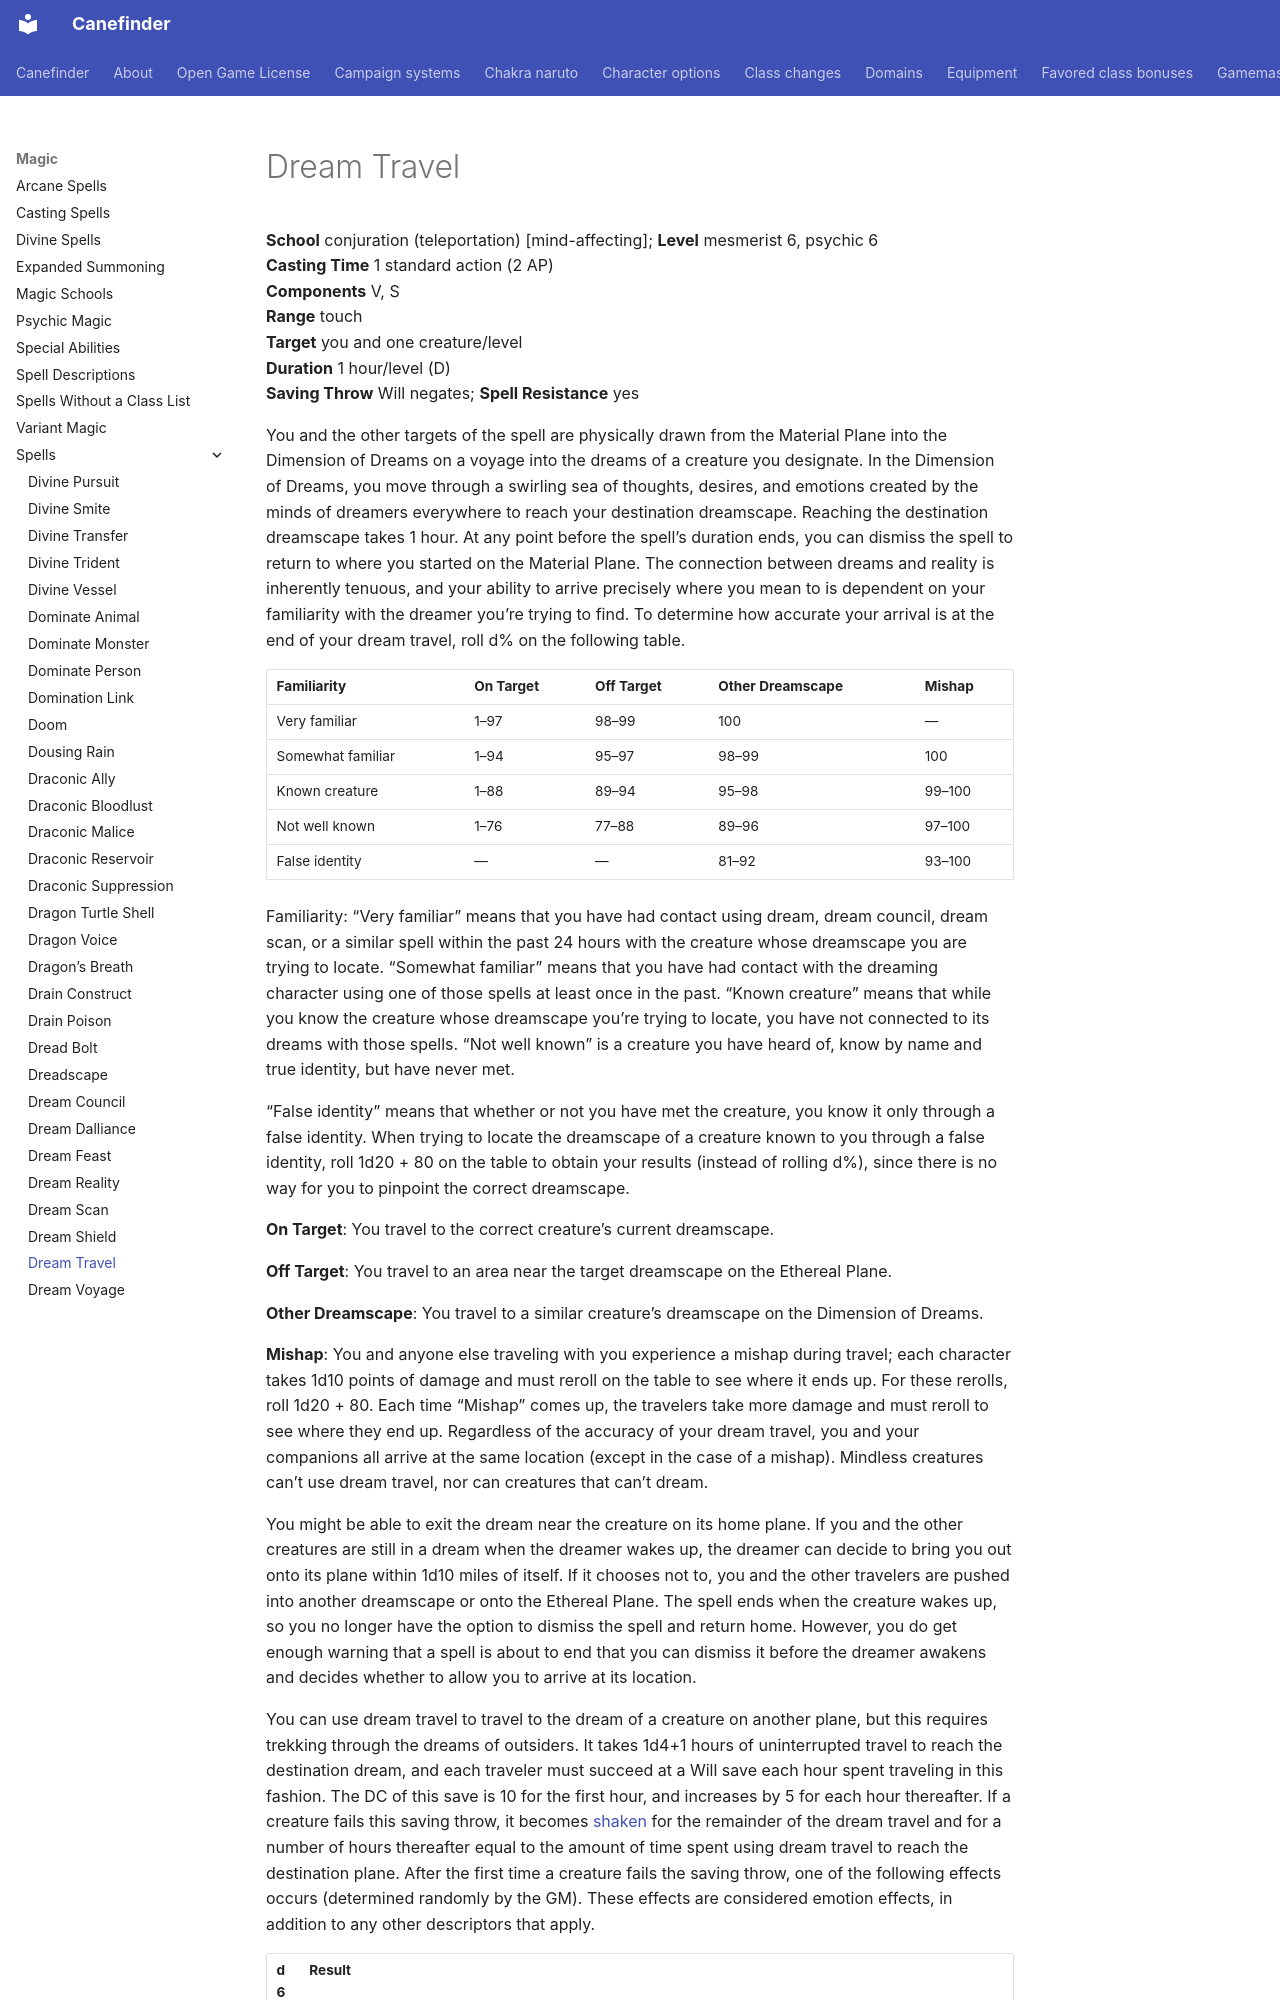

repository: canefinderhouserules/Canefinderhouserules · page: magic/spells/dream-travel/index.html · generator: mkdocs

# Dream Travel

**School** conjuration (teleportation) [mind-affecting]; **Level** mesmerist 6, psychic 6  
**Casting Time** 1 standard action (2 AP)  
**Components** V, S  
**Range** touch  
**Target** you and one creature/level  
**Duration** 1 hour/level (D)  
**Saving Throw** Will negates; **Spell Resistance** yes

You and the other targets of the spell are physically drawn from the Material Plane into the Dimension of Dreams on a voyage into the dreams of a creature you designate. In the Dimension of Dreams, you move through a swirling sea of thoughts, desires, and emotions created by the minds of dreamers everywhere to reach your destination dreamscape. Reaching the destination dreamscape takes 1 hour. At any point before the spell’s duration ends, you can dismiss the spell to return to where you started on the Material Plane. The connection between dreams and reality is inherently tenuous, and your ability to arrive precisely where you mean to is dependent on your familiarity with the dreamer you’re trying to find. To determine how accurate your arrival is at the end of your dream travel, roll d% on the following table.

| Familiarity | On Target | Off Target | Other Dreamscape | Mishap |
|---|---|---|---|---|
| Very familiar | 1–97 | 98–99 | 100 | — |
| Somewhat familiar | 1–94 | 95–97 | 98–99 | 100 |
| Known creature | 1–88 | 89–94 | 95–98 | 99–100 |
| Not well known | 1–76 | 77–88 | 89–96 | 97–100 |
| False identity | — | — | 81–92 | 93–100 |

Familiarity: “Very familiar” means that you have had contact using dream, dream council, dream scan, or a similar spell within the past 24 hours with the creature whose dreamscape you are trying to locate. “Somewhat familiar” means that you have had contact with the dreaming character using one of those spells at least once in the past. “Known creature” means that while you know the creature whose dreamscape you’re trying to locate, you have not connected to its dreams with those spells. “Not well known” is a creature you have heard of, know by name and true identity, but have never met.

“False identity” means that whether or not you have met the creature, you know it only through a false identity. When trying to locate the dreamscape of a creature known to you through a false identity, roll 1d20 + 80 on the table to obtain your results (instead of rolling d%), since there is no way for you to pinpoint the correct dreamscape.

**On Target**: You travel to the correct creature’s current dreamscape.

**Off Target**: You travel to an area near the target dreamscape on the Ethereal Plane.

**Other Dreamscape**: You travel to a similar creature’s dreamscape on the Dimension of Dreams.

**Mishap**: You and anyone else traveling with you experience a mishap during travel; each character takes 1d10 points of damage and must reroll on the table to see where it ends up. For these rerolls, roll 1d20 + 80. Each time “Mishap” comes up, the travelers take more damage and must reroll to see where they end up. Regardless of the accuracy of your dream travel, you and your companions all arrive at the same location (except in the case of a mishap). Mindless creatures can’t use dream travel, nor can creatures that can’t dream.

You might be able to exit the dream near the creature on its home plane. If you and the other creatures are still in a dream when the dreamer wakes up, the dreamer can decide to bring you out onto its plane within 1d10 miles of itself. If it chooses not to, you and the other travelers are pushed into another dreamscape or onto the Ethereal Plane. The spell ends when the creature wakes up, so you no longer have the option to dismiss the spell and return home. However, you do get enough warning that a spell is about to end that you can dismiss it before the dreamer awakens and decides whether to allow you to arrive at its location.
